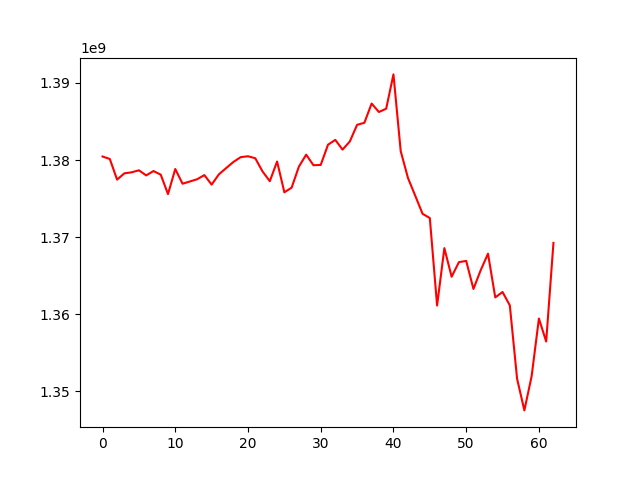

The file beside this chart, header and first rows:
, 0
0, 1380463918
1, 1380142368
2, 1377467575
3, 1378283413
4, 1378414097
5, 1378677494
6, 1378013149
7, 1378578890
8, 1378111081
9, 1375590312
10, 1378844900
11, 1376935558
12, 1377225454
13, 1377513929
14, 1378053190
15, 1376821837
16, 1378152454
17, 1378965353
18, 1379763627
19, 1380382979
20, 1380498375
21, 1380239568
22, 1378525614
23, 1377267221
24, 1379816742
25, 1375819202
26, 1376429137
27, 1379157888
28, 1380703427
29, 1379331221
30, 1379373419
31, 1381991733
32, 1382620116
33, 1381357637
34, 1382414208
35, 1384571983
36, 1384835233
37, 1387330681
38, 1386235074
39, 1386663829
40, 1391111250
41, 1381147392
42, 1377668860
43, 1375368291
44, 1373037281
45, 1372485884
46, 1361138069
47, 1368583890
48, 1364873817
49, 1366765222
50, 1366928310
51, 1363290134
52, 1365730557
53, 1367862221
54, 1362193974
55, 1362894979
56, 1361160530
57, 1351644826
58, 1347542161
59, 1351982636
... 3 more rows
